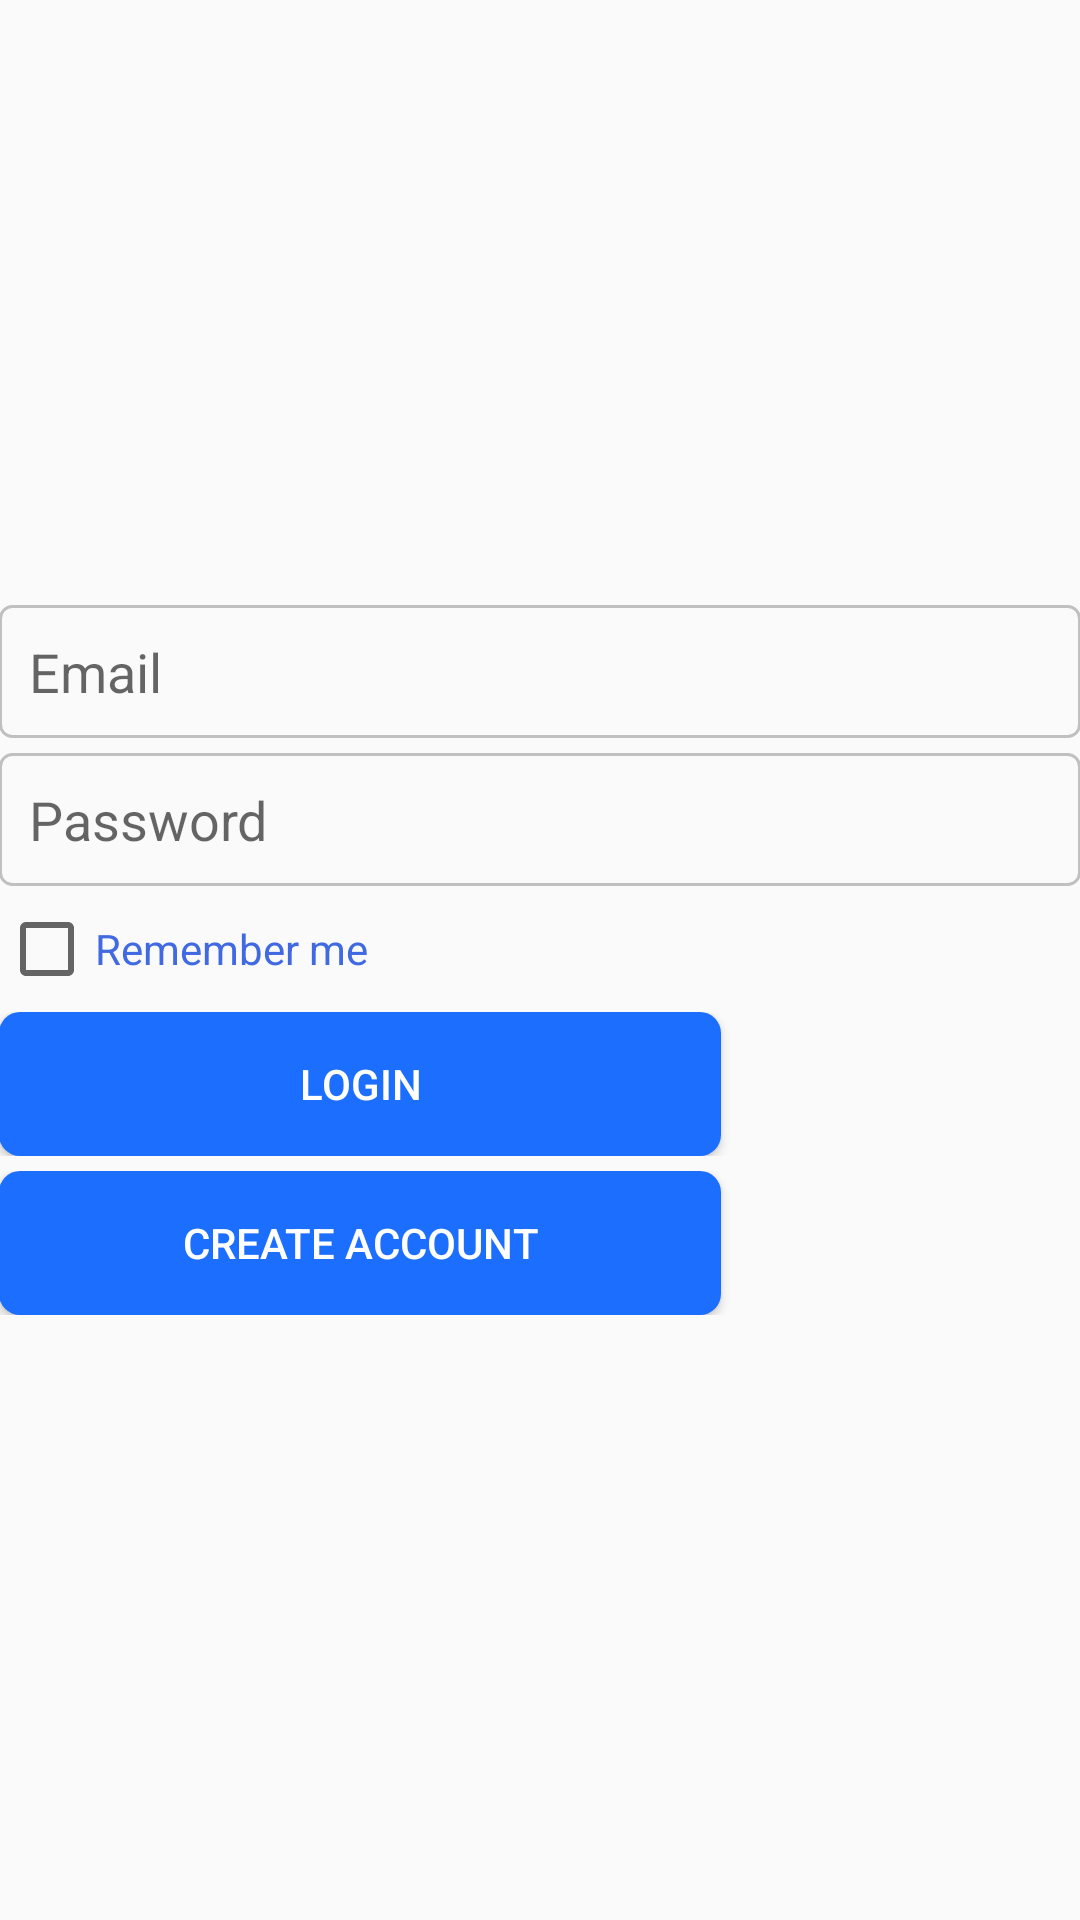

Android layout source for this screen:
<!-- AndroidManifest.xml: application theme AppTheme -->
<!-- res/layout/activity_login.xml -->
<RelativeLayout xmlns:android="http://schemas.android.com/apk/res/android"
    xmlns:tools="http://schemas.android.com/tools" android:layout_width="match_parent"
    android:layout_height="match_parent" android:paddingLeft="@dimen/activity_horizontal_margin"
    android:paddingRight="@dimen/activity_horizontal_margin"
    android:paddingTop="@dimen/activity_vertical_margin"
    android:paddingBottom="@dimen/activity_vertical_margin"
    android:keepScreenOn="true"
    tools:context=".ActivityLogin">

    <LinearLayout
        android:layout_centerVertical="true"
        android:layout_width="fill_parent"
        android:layout_height="wrap_content"
        android:orientation="vertical">

        <EditText
            android:background="@drawable/edittext_shape"
            android:layout_weight="1"
            android:id="@+id/edit_email"
            android:hint="Email"
            android:layout_width="fill_parent"
            android:layout_height="wrap_content"
            android:inputType="textEmailAddress" />

        <TextView
            android:layout_width="fill_parent"
            android:layout_height="5dp"/>

        <EditText
            android:background="@drawable/edittext_shape"
            android:layout_weight="1"
            android:inputType="textPassword"
            android:id="@+id/edit_password"
            android:hint="Password"
            android:layout_width="fill_parent"
            android:layout_height="wrap_content"
            />

        <TextView
            android:layout_width="fill_parent"
            android:layout_height="5dp"/>

        <CheckBox
            android:id="@+id/checkBoxRemember"
            android:layout_width="fill_parent"
            android:layout_height="wrap_content"
            android:text="Remember me"
            android:textColor="#4169E1"/>

        <TextView
            android:layout_width="fill_parent"
            android:layout_height="5dp"/>

        <LinearLayout
            android:layout_weight="1"
            android:layout_width="fill_parent"
            android:layout_height="wrap_content"
            android:orientation="horizontal">

            <Button
                android:text="Login"
                android:layout_weight="1"
                android:layout_width="fill_parent"
                android:layout_height="wrap_content"
                android:id="@+id/btn_login"
                android:textColor="#ffffff"
                android:background="@drawable/button"/>
            <TextView
                android:layout_weight="2"
                android:layout_width="fill_parent"
                android:layout_height="wrap_content"
                />
        </LinearLayout>

        <TextView
            android:layout_width="fill_parent"
            android:layout_height="5dp"/>

        <LinearLayout
            android:layout_weight="1"
            android:layout_width="fill_parent"
            android:layout_height="wrap_content"
            android:orientation="horizontal">

            <Button
                android:text="Create Account"
                android:layout_weight="1"
                android:layout_width="fill_parent"
                android:layout_height="wrap_content"
                android:id="@+id/btn_create"
                android:textColor="#ffffff"
                android:background="@drawable/button"/>
            <TextView
                android:layout_weight="2"
                android:layout_width="fill_parent"
                android:layout_height="wrap_content"/>
        </LinearLayout>

    </LinearLayout>

</RelativeLayout>
<!-- resources referenced by this layout -->
<resources>
  <!-- drawable button (drawable) -->
  <?xml version="1.0" encoding="utf-8"?>
  <selector xmlns:android="http://schemas.android.com/apk/res/android">
  
      <item android:state_pressed="true" android:state_focused="true">
          <shape>
              <stroke
                  android:width="1dp"
                  android:color="#ffffff"/>
              <corners android:radius="7dp" />
              <solid android:color="#4169E1"/>
          </shape>
      </item>
  
      <item android:state_pressed="true" android:state_focused="false">
          <shape>
              <stroke
                  android:width="1dp"
                  android:color="#ffffff" />
              <corners
                  android:radius="7dp" />
              <solid android:color="#ff1c6eff"/>
          </shape>
      </item>
  
      <item android:state_pressed="false" android:state_focused="true">
          <shape>
              <stroke
                  android:width="0.7dp"
                  android:color="#ffffff" />
              <corners
                  android:radius="7dp" />
              <solid android:color="#ff1c6eff"/>
          </shape>
      </item>
  
      <item android:state_pressed="false" android:state_focused="false">
          <shape>
              <corners android:radius="7dp" />
              <solid android:color="#ff1c6eff"/>
          </shape>
      </item>
  
      <item android:state_enabled="true">
          <shape>
              <padding
                  android:left="1dp"
                  android:top="1dp"
                  android:right="1dp"
                  android:bottom="1dp"
                  />
          </shape>
      </item>
  
  </selector>
  <!-- drawable edittext_shape (drawable) -->
  <?xml version="1.0" encoding="UTF-8"?>
  <shape
      xmlns:android="http://schemas.android.com/apk/res/android">
      <stroke
          android:width="1dp"
          android:color="#C0C0C0"/>
  
      <corners
          android:radius="4dp" />
  
      <padding
          android:left="10dp"
          android:right="10dp"
          android:top="10dp"
          android:bottom="10dp"/>
  </shape>
  <style name="AppTheme" parent="Theme.AppCompat.Light.DarkActionBar">
          
      </style>
</resources>
